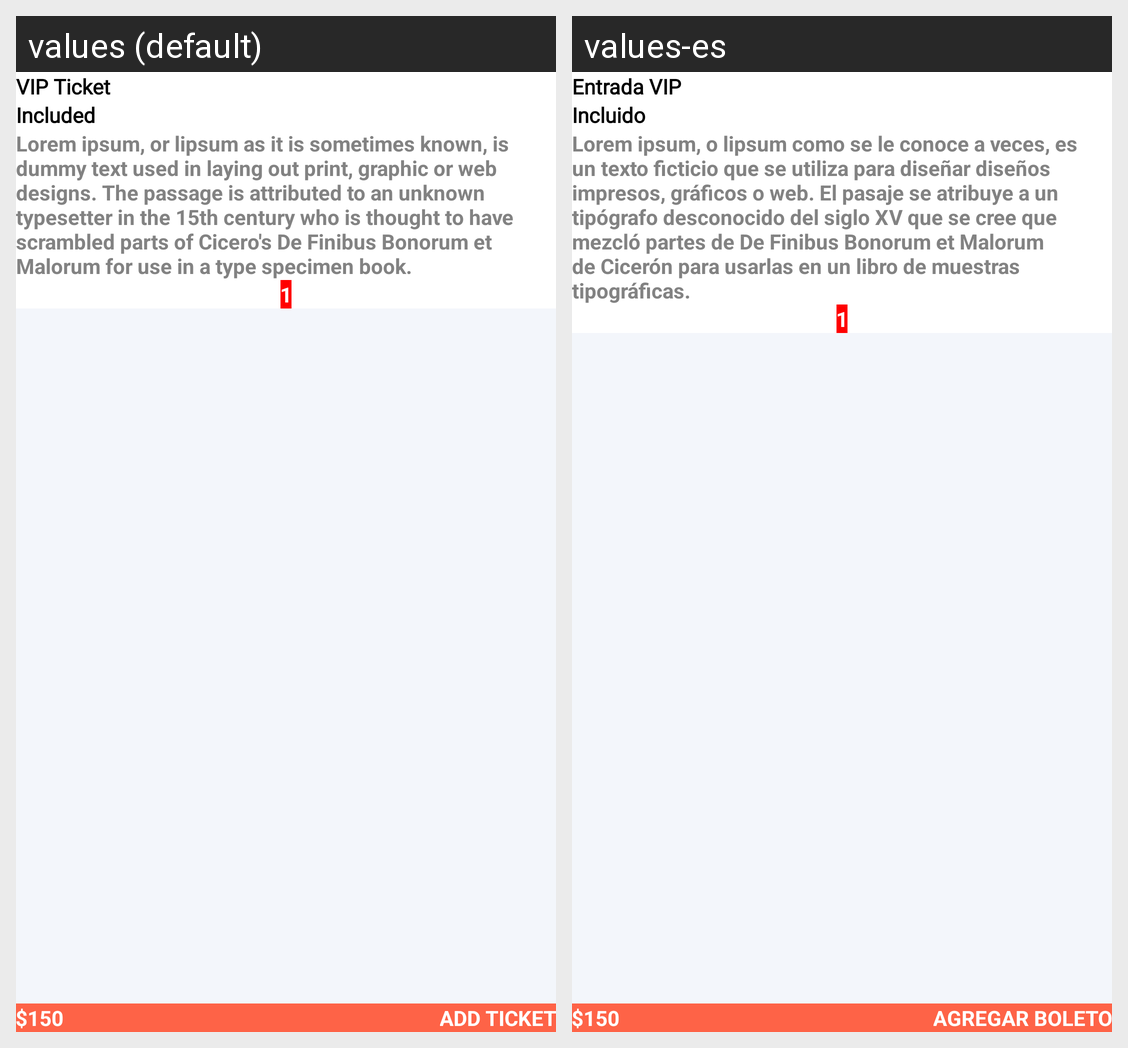

Here is an Android app screen in its default locale and in the app's own translations. Write out the translated-string differences for the strings that appear on this screen.
Android screen res/layout/ent_detail_dialog.xml rendered under 2 locales, left to right: values (default), values-es. Device: Nexus 5 (rendered at 1080×1920; each locale shown at half size, 540×960, under a caption strip naming it); theme Theme.CityOne.
Strings drawn on this screen, with the default value and each locale's value (text and hints the layout hard-codes, and strings that could not be matched under every locale, appear in the picture but are not listed):

vip_ticket
  values: VIP Ticket
  values-es: Entrada VIP

included
  values: Included
  values-es: Incluido

dummy_text
  values: Lorem ipsum, or lipsum as it is sometimes known, is dummy text used in laying out print, graphic or web designs. The passage is attributed to an unknown typesetter in the 15th century who is thought to have scrambled parts of Cicero's De Finibus Bonorum et Malorum for use in a type specimen book.
  values-es: Lorem ipsum, o lipsum como se le conoce a veces, es un texto ficticio que se utiliza para diseñar diseños impresos, gráficos o web. El pasaje se atribuye a un tipógrafo desconocido del siglo XV que se cree que mezcló partes de De Finibus Bonorum et Malorum de Cicerón para usarlas en un libro de muestras tipográficas.

add_ticket
  values: Add Ticket
  values-es: Agregar boleto
